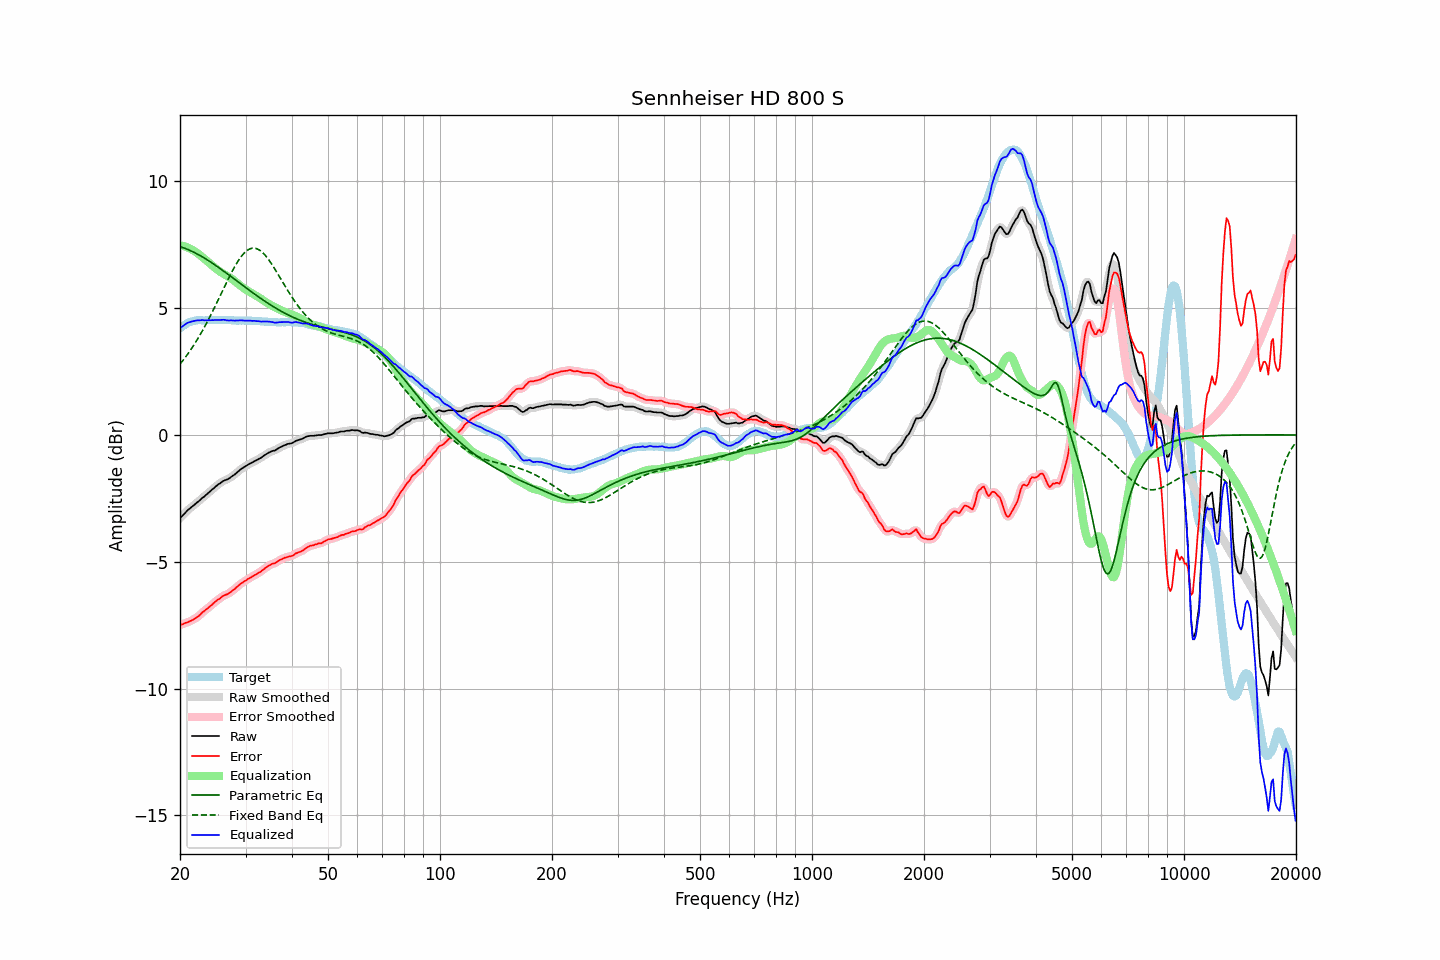

The data file committed next to this chart (first rows):
frequency, raw, error, smoothed, error_smoothed, equalization, parametric_eq, fixed_band_eq, equalized_raw, equalized_smoothed, target
20.00, -3.28, -7.49, -3.29, -7.49, 7.48, 7.43, 2.79, 4.20, 4.20, 4.21
20.20, -3.21, -7.47, -3.22, -7.47, 7.47, 7.41, 2.87, 4.26, 4.25, 4.26
20.40, -3.15, -7.46, -3.15, -7.45, 7.45, 7.38, 2.95, 4.30, 4.31, 4.31
20.61, -3.09, -7.42, -3.08, -7.43, 7.43, 7.36, 3.03, 4.35, 4.35, 4.34
20.81, -3.01, -7.40, -3.02, -7.40, 7.41, 7.34, 3.12, 4.40, 4.39, 4.39
21.02, -2.95, -7.38, -2.96, -7.38, 7.38, 7.31, 3.21, 4.43, 4.43, 4.43
21.23, -2.90, -7.35, -2.90, -7.35, 7.35, 7.28, 3.30, 4.45, 4.45, 4.45
21.44, -2.85, -7.32, -2.85, -7.32, 7.32, 7.25, 3.39, 4.47, 4.47, 4.47
21.66, -2.80, -7.29, -2.80, -7.29, 7.29, 7.22, 3.49, 4.48, 4.48, 4.49
21.87, -2.75, -7.25, -2.75, -7.25, 7.25, 7.19, 3.58, 4.50, 4.50, 4.50
22.09, -2.69, -7.21, -2.70, -7.21, 7.21, 7.16, 3.68, 4.51, 4.51, 4.52
22.31, -2.64, -7.17, -2.64, -7.17, 7.16, 7.13, 3.79, 4.52, 4.52, 4.53
22.54, -2.59, -7.12, -2.59, -7.12, 7.11, 7.09, 3.89, 4.52, 4.52, 4.53
22.76, -2.53, -7.06, -2.54, -7.06, 7.06, 7.06, 4.00, 4.53, 4.52, 4.53
22.99, -2.47, -6.99, -2.48, -7.00, 7.01, 7.02, 4.11, 4.53, 4.53, 4.52
23.22, -2.43, -6.95, -2.43, -6.95, 6.95, 6.98, 4.23, 4.52, 4.53, 4.52
23.45, -2.37, -6.89, -2.38, -6.89, 6.90, 6.94, 4.35, 4.53, 4.52, 4.52
23.69, -2.32, -6.85, -2.32, -6.85, 6.84, 6.90, 4.46, 4.52, 4.52, 4.53
23.92, -2.26, -6.79, -2.27, -6.79, 6.79, 6.86, 4.59, 4.53, 4.52, 4.53
24.16, -2.21, -6.74, -2.21, -6.74, 6.74, 6.82, 4.71, 4.52, 4.52, 4.53
24.40, -2.15, -6.69, -2.16, -6.69, 6.68, 6.78, 4.84, 4.53, 4.53, 4.54
24.65, -2.10, -6.63, -2.10, -6.63, 6.63, 6.74, 4.96, 4.53, 4.53, 4.53
24.89, -2.04, -6.57, -2.04, -6.57, 6.58, 6.69, 5.09, 4.53, 4.53, 4.53
25.14, -1.99, -6.52, -1.99, -6.52, 6.53, 6.65, 5.22, 4.53, 4.53, 4.53
25.39, -1.94, -6.48, -1.94, -6.48, 6.48, 6.60, 5.36, 4.53, 4.53, 4.54
25.65, -1.90, -6.44, -1.90, -6.43, 6.43, 6.56, 5.49, 4.53, 4.53, 4.54
25.91, -1.85, -6.38, -1.86, -6.39, 6.39, 6.51, 5.62, 4.54, 4.54, 4.53
26.16, -1.81, -6.34, -1.82, -6.35, 6.36, 6.47, 5.75, 4.54, 4.54, 4.53
26.43, -1.78, -6.31, -1.79, -6.31, 6.32, 6.42, 5.89, 4.54, 4.53, 4.53
26.69, -1.76, -6.29, -1.76, -6.29, 6.28, 6.37, 6.02, 4.52, 4.52, 4.53
26.96, -1.73, -6.26, -1.73, -6.26, 6.25, 6.33, 6.15, 4.51, 4.52, 4.53
27.23, -1.69, -6.22, -1.69, -6.22, 6.21, 6.28, 6.27, 4.51, 4.52, 4.53
27.50, -1.64, -6.17, -1.65, -6.17, 6.16, 6.23, 6.40, 4.52, 4.51, 4.53
27.77, -1.60, -6.12, -1.60, -6.12, 6.12, 6.19, 6.52, 4.52, 4.51, 4.52
28.05, -1.56, -6.08, -1.56, -6.07, 6.07, 6.14, 6.63, 4.51, 4.51, 4.52
28.33, -1.50, -6.01, -1.51, -6.02, 6.02, 6.09, 6.74, 4.51, 4.51, 4.51
28.62, -1.45, -5.96, -1.45, -5.96, 5.97, 6.04, 6.84, 4.51, 4.51, 4.51
28.90, -1.39, -5.91, -1.40, -5.91, 5.91, 5.99, 6.94, 4.52, 4.52, 4.52
29.19, -1.34, -5.85, -1.35, -5.86, 5.86, 5.95, 7.03, 4.52, 4.52, 4.51
29.48, -1.30, -5.82, -1.30, -5.82, 5.82, 5.90, 7.11, 4.51, 4.52, 4.52
29.78, -1.26, -5.77, -1.26, -5.77, 5.77, 5.85, 7.18, 4.51, 4.51, 4.51
30.08, -1.22, -5.74, -1.22, -5.73, 5.73, 5.80, 7.24, 4.51, 4.51, 4.52
30.38, -1.18, -5.69, -1.18, -5.69, 5.69, 5.76, 7.29, 4.51, 4.51, 4.51
30.68, -1.14, -5.65, -1.15, -5.66, 5.65, 5.71, 7.32, 4.51, 4.51, 4.51
30.99, -1.11, -5.62, -1.11, -5.62, 5.62, 5.66, 7.35, 4.50, 4.51, 4.51
31.30, -1.08, -5.58, -1.08, -5.58, 5.58, 5.62, 7.36, 4.50, 4.50, 4.50
31.61, -1.04, -5.54, -1.05, -5.55, 5.55, 5.57, 7.37, 4.50, 4.50, 4.50
31.93, -1.01, -5.51, -1.01, -5.51, 5.51, 5.53, 7.36, 4.49, 4.49, 4.50
32.24, -0.98, -5.47, -0.98, -5.47, 5.47, 5.48, 7.34, 4.49, 4.49, 4.49
32.57, -0.94, -5.43, -0.95, -5.44, 5.43, 5.44, 7.31, 4.49, 4.48, 4.49
32.89, -0.91, -5.40, -0.91, -5.39, 5.39, 5.39, 7.26, 4.47, 4.48, 4.49
33.22, -0.87, -5.35, -0.87, -5.35, 5.34, 5.35, 7.21, 4.47, 4.47, 4.48
33.55, -0.82, -5.30, -0.83, -5.30, 5.30, 5.31, 7.15, 4.47, 4.47, 4.48
33.89, -0.78, -5.25, -0.78, -5.25, 5.26, 5.26, 7.08, 4.47, 4.47, 4.47
34.23, -0.74, -5.21, -0.74, -5.21, 5.21, 5.22, 7.01, 4.47, 4.47, 4.47
34.57, -0.70, -5.16, -0.71, -5.16, 5.18, 5.18, 6.92, 4.47, 4.47, 4.46
34.92, -0.67, -5.13, -0.67, -5.13, 5.14, 5.14, 6.84, 4.46, 4.47, 4.46
35.27, -0.64, -5.09, -0.65, -5.10, 5.10, 5.10, 6.74, 4.46, 4.45, 4.45
35.62, -0.62, -5.07, -0.63, -5.08, 5.07, 5.06, 6.64, 4.44, 4.44, 4.45
35.97, -0.61, -5.06, -0.60, -5.05, 5.04, 5.02, 6.54, 4.42, 4.43, 4.45
... 635 more rows
